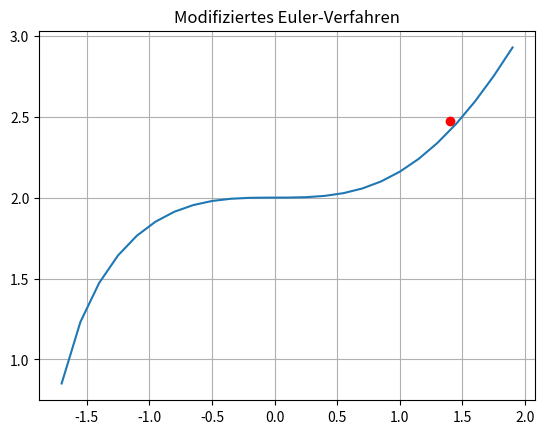

This figure's Python source:
import numpy as np
from matplotlib import pyplot as plt


def mod_euler_verfahren(f, a, b, n, y0):
    """
    Berechnet die Lösung einer gegebenen Differentialgleichung mit dem modifizierten Euler-Verfahren.

    :param f: Die Differentialgleichung in der Form f(x, y)
    :param a: Der Anfangswert x_0
    :param b: Der X-Wert für die gesuchte Lösung
    :param n: Die Anzahl an Schritten, welche durchgeführt werden sollen.
              Je mehr Schritte, desto kleiner wird die Schrittweite und desto genauer das Resultat
    :param y0: Der Anfangswert y_0, welcher zusammen mit a den Startpunkt (a, y_0) bildet
    :return: Die gesuchte 1-D Lösung für y(a)
    """
    y = np.zeros(n + 1)
    y[0] = y0
    h = (b - a) / n
    x = np.append(np.arange(a, b, h), b)

    for i in range(1, n + 1):
        k1 = f(x[i - 1], y[i - 1])
        y1 = y[i - 1] + h * k1
        k2 = f(x[i], y1)
        y[i] = y[i - 1] + h * (k1 + k2) / 2

    return y[-1]


# ----------------------------------------------------------------------------------------------------------------------
# Beispielrechnung:
# ----------------------------------------------------------------------------------------------------------------------

def f(x, y):
    return x ** 2 / y


if __name__ == '__main__':
    solution = mod_euler_verfahren(f, 0, 1.4, 2, 2)

    x_scale = np.arange(-2, 2, 0.15)
    exact = np.sqrt((2 * x_scale ** 3) / 3 + 4)
    plt.plot(1.4, solution, 'o', color='red')
    plt.plot(x_scale, exact)
    plt.grid(True)
    plt.title('Modifiziertes Euler-Verfahren')
    plt.show()
